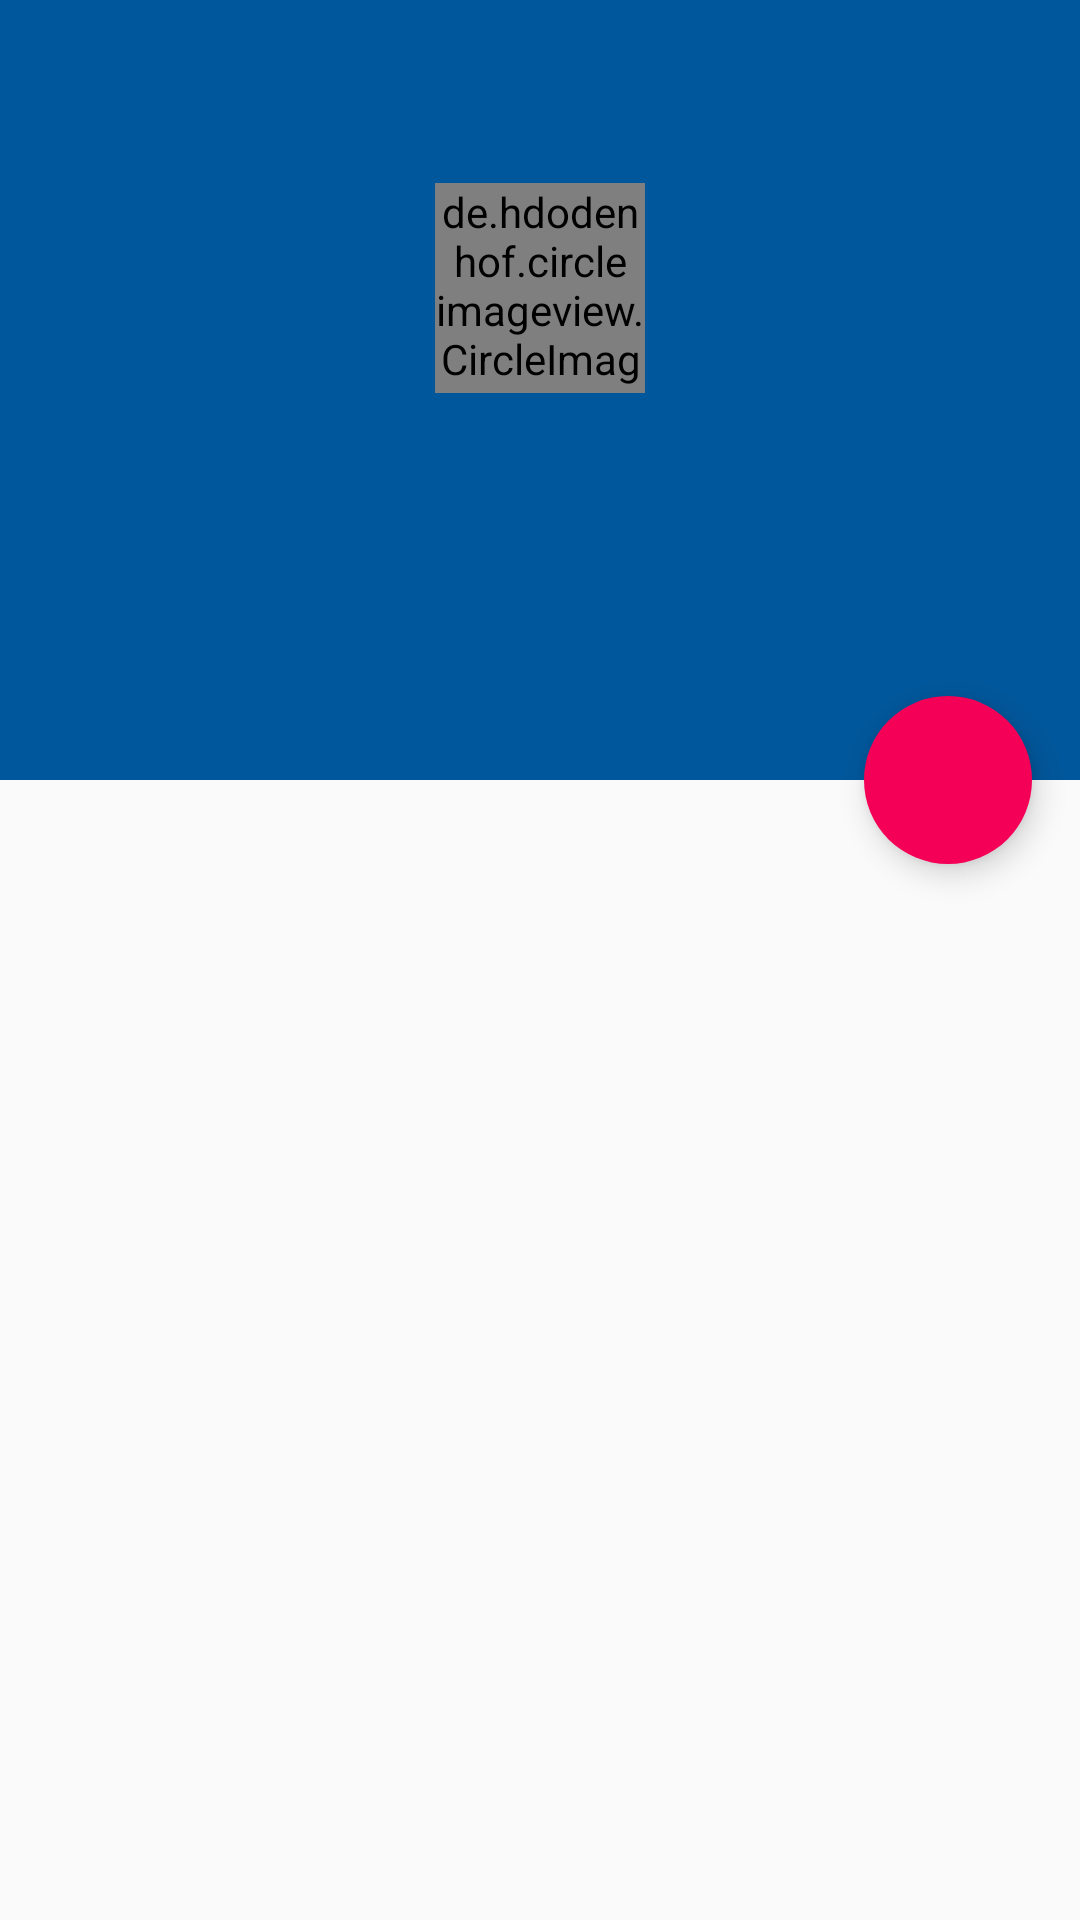

The Android layout XML behind this screen, and the referenced resources:
<!-- AndroidManifest.xml: application theme AppTheme -->
<!-- res/layout/activity_my_account.xml -->
<android.support.design.widget.CoordinatorLayout
    xmlns:android="http://schemas.android.com/apk/res/android"
    xmlns:app="http://schemas.android.com/apk/res-auto"
    android:layout_width="match_parent"
    android:layout_height="match_parent"
    android:fitsSystemWindows="true">

    <android.support.design.widget.AppBarLayout
        android:id="@+id/my_app_bar_layout"
        android:layout_width="match_parent"
        android:layout_height="wrap_content"
        android:theme="@style/ThemeOverlay.AppCompat.Dark.ActionBar"
        android:fitsSystemWindows="true">

        <android.support.design.widget.CollapsingToolbarLayout
            android:id="@+id/my_collapsing_toolbar"
            android:layout_width="match_parent"
            android:layout_height="wrap_content"
            app:expandedTitleTextAppearance="@android:color/transparent"
            app:layout_scrollFlags="scroll|exitUntilCollapsed"
            app:contentScrim="?attr/colorPrimary"
            android:fitsSystemWindows="true">

            <LinearLayout
                android:layout_width="match_parent"
                android:layout_height="250dp"
                android:gravity="center"
                android:orientation="vertical"
                android:layout_gravity="center"
                android:layout_marginBottom="10dp"
                app:layout_collapseMode="parallax">

                <de.hdodenhof.circleimageview.CircleImageView
                    android:layout_width="70dp"
                    android:layout_height="70dp"
                    android:id="@+id/my_image"
                   />

                <TextView
                    android:id="@+id/my_name"
                    android:layout_width="wrap_content"
                    android:layout_height="wrap_content"
                    android:fontFamily="sans-serif-light"
                    android:textColor="@color/white"
                    android:layout_marginTop="5dp"
                    android:textSize="16sp"
                    />

                <TextView
                    android:id="@+id/my_email"
                    android:layout_width="wrap_content"
                    android:layout_height="wrap_content"
                    android:textColor="@color/white"
                    android:fontFamily="sans-serif-light"
                    android:layout_marginTop="5dp"
                    android:textSize="12sp"
                    />

            </LinearLayout>

            <android.support.v7.widget.Toolbar
                android:id="@+id/toolbar"
                android:background="@android:color/transparent"
                android:layout_width="match_parent"
                android:layout_height="?attr/actionBarSize"
                app:popupTheme="@style/ThemeOverlay.AppCompat.Light"
                app:layout_collapseMode="pin" />

        </android.support.design.widget.CollapsingToolbarLayout>

    </android.support.design.widget.AppBarLayout>

    <RelativeLayout
        android:layout_width="match_parent"
        android:layout_height="wrap_content"
        android:id="@+id/layout_below_appbar"
        app:layout_behavior="@string/appbar_scrolling_view_behavior" >

        <android.support.v7.widget.RecyclerView
            android:id="@+id/my_post_recycler_view"
            android:layout_width="match_parent"
            android:layout_height="match_parent"
            />

        <include android:layout_width="match_parent"
            android:layout_height="match_parent"
            layout="@layout/loading_error_top_fragment" />

        <include
            android:layout_marginTop="30dp"
            android:layout_width="match_parent"
            android:layout_height="match_parent"
            layout="@layout/empty_layout_top_template" />

    </RelativeLayout>


    <android.support.design.widget.FloatingActionButton
        android:layout_width="wrap_content"
        android:layout_height="wrap_content"
        android:layout_marginRight="16dp"
        android:elevation="4dp"
        android:src="@drawable/ic_action_mode_edit"
        android:clickable="true"
        app:backgroundTint="@color/pink"
        app:borderWidth="0dp"
        android:id="@+id/my_fab_edit"
        app:layout_anchor="@id/my_app_bar_layout"
        app:layout_anchorGravity="bottom|right|end"
        />

</android.support.design.widget.CoordinatorLayout>
<!-- res/layout/loading_error_top_fragment.xml (included above) -->
<?xml version="1.0" encoding="utf-8"?>
<RelativeLayout xmlns:android="http://schemas.android.com/apk/res/android"
    android:layout_width="match_parent"
    android:layout_height="match_parent">

    <ProgressBar
        android:id="@+id/loading_spinner"
        android:layout_width="50dp"
        android:layout_height="wrap_content"
        android:layout_centerHorizontal="true"
        android:layout_margin="32dp"
        android:indeterminateTintMode="src_atop"
        android:indeterminate="true" />

    <RelativeLayout
        android:visibility="gone"
        android:id="@+id/layout_error_tryAgain"
        android:layout_width="match_parent"
        android:layout_height="match_parent"
        android:layout_marginLeft="16dp"
        android:layout_marginTop="32dp"
        android:layout_marginBottom="32dp"
        android:layout_marginRight="16dp"
        android:layout_centerInParent="true"
        android:layout_centerVertical="true">

        <ImageView
            android:id="@+id/btnerror"
            android:layout_width="match_parent"
            android:layout_height="wrap_content"
            android:src="@drawable/ic_error"
            android:background="@android:color/transparent"
            >

        </ImageView>

        <TextView
            android:id="@+id/txtViewErrorLabel"
            android:layout_margin="16dp"
            android:layout_centerHorizontal="true"
            android:layout_width="wrap_content"
            android:layout_height="wrap_content"
            android:layout_below="@+id/btnerror"
            android:text="@string/ErrorSomeErrorOccured"
            android:fontFamily="sans-serif-light"
            android:textColor="@color/half_black"/>

        <Button
            android:layout_below="@+id/txtViewErrorLabel"
            android:id="@+id/tryAgainButton"
            android:text="@string/ErrorTryAgain"
            android:layout_width="100dp"
            android:layout_centerHorizontal="true"
            android:layout_height="wrap_content"
            android:textColor="@color/white"
            style="@style/ButtonLightRed"
            >
        </Button>

    </RelativeLayout>

</RelativeLayout>
<!-- res/layout/empty_layout_top_template.xml (included above) -->
<?xml version="1.0" encoding="utf-8"?>
<RelativeLayout xmlns:android="http://schemas.android.com/apk/res/android"
    android:orientation="horizontal" android:layout_width="match_parent"
    android:layout_height="match_parent" android:layout_margin="30pt"
    android:id="@+id/empty_layout"
    >
    <RelativeLayout
        android:layout_width="match_parent"
        android:layout_height="match_parent"
        android:alpha="0.4">

        <ImageView
            android:layout_width="100dp"
            android:layout_height="100dp"
            android:layout_centerHorizontal="true"
            android:id="@+id/empty_image"/>

        <TextView
            android:layout_width="match_parent"
            android:layout_height="wrap_content"
            android:gravity="center"
            android:id="@+id/empty_label"
            android:layout_marginTop="10dp"
            android:layout_below="@+id/empty_image" />

    </RelativeLayout>

</RelativeLayout>
<!-- resources referenced by this layout -->
<resources>
  <color name="half_black">#ff626262</color>
  <color name="pink">#f50057</color>
  <color name="white">#ffffff</color>
  <!-- drawable ic_error: png bitmap (drawable-hdpi, 17460 bytes) -->
  <string name="ErrorSomeErrorOccured">Some Error occurred. Please try again later.</string>
  <string name="ErrorTryAgain">Try Again</string>
  <style name="ButtonLightRed">
          <item name="android:textColor">@color/white</item>
          <item name="android:minWidth">88dp</item>
          <item name="android:minHeight">36dp</item>
          <item name="android:background">@drawable/btn_lightred</item>
      </style>
  <style name="AppTheme" parent="Theme.AppCompat.Light.DarkActionBar">
          
          <item name="colorPrimary">@color/TitlePrimaryDark</item>
          <item name="colorPrimaryDark">@color/TitlePrimaryDark</item>
          <item name="colorAccent">@color/IconColor</item>
          <item name="android:textColor">@android:color/black</item>
          <item name="actionOverflowMenuStyle">@style/CMOptionsMenu</item>
      </style>
  <!-- drawable btn_lightred (drawable) -->
  <?xml version="1.0" encoding="utf-8"?>
          <shape xmlns:android="http://schemas.android.com/apk/res/android">
              <solid android:color="@color/RedLight" />
          </shape>
  <color name="TitlePrimaryDark">#01579B</color>
  <color name="IconColor">#F5554a</color>
  <style name="CMOptionsMenu" parent="Widget.AppCompat.PopupMenu.Overflow">
          <item name="android:popupBackground">#EEEEEE</item>
  
      </style>
  <color name="RedLight">#C62828</color>
</resources>
